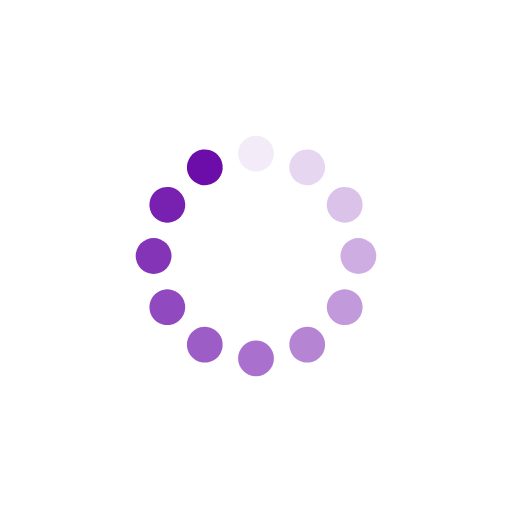
t = 0.00 s
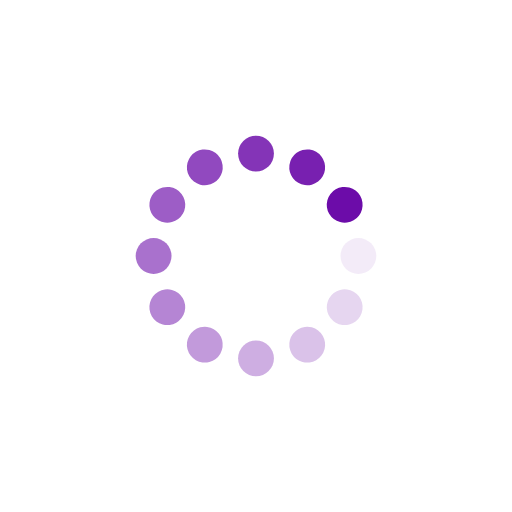
t = 0.25 s
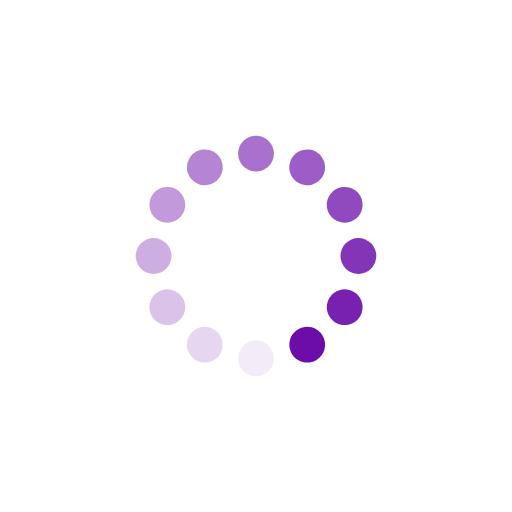
t = 0.50 s
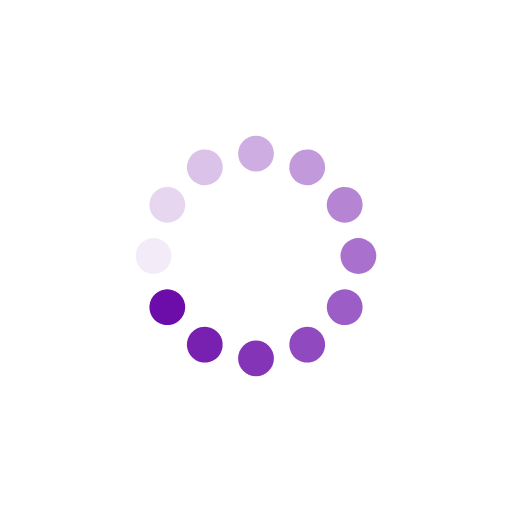
t = 0.75 s

The animated SVG that drew these frames (rendered in a browser with its animation timeline set to each time). Animation: 12 SMIL elements (animate=12); one cycle of 1.00 s, repeats indefinitely.

<?xml version="1.0" encoding="utf-8"?>
<svg xmlns="http://www.w3.org/2000/svg" xmlns:xlink="http://www.w3.org/1999/xlink" style="margin: auto; background: none; display: block; shape-rendering: auto;" width="200px" height="200px" viewBox="0 0 100 100" preserveAspectRatio="xMidYMid">
<g transform="rotate(0 50 50)">
  <rect x="46.5" y="26.5" rx="3.5" ry="3.5" width="7" height="7" fill="#6c0ca9">
    <animate attributeName="opacity" values="1;0" keyTimes="0;1" dur="1s" begin="-0.9166666666666666s" repeatCount="indefinite"></animate>
  </rect>
</g><g transform="rotate(30 50 50)">
  <rect x="46.5" y="26.5" rx="3.5" ry="3.5" width="7" height="7" fill="#6c0ca9">
    <animate attributeName="opacity" values="1;0" keyTimes="0;1" dur="1s" begin="-0.8333333333333334s" repeatCount="indefinite"></animate>
  </rect>
</g><g transform="rotate(60 50 50)">
  <rect x="46.5" y="26.5" rx="3.5" ry="3.5" width="7" height="7" fill="#6c0ca9">
    <animate attributeName="opacity" values="1;0" keyTimes="0;1" dur="1s" begin="-0.75s" repeatCount="indefinite"></animate>
  </rect>
</g><g transform="rotate(90 50 50)">
  <rect x="46.5" y="26.5" rx="3.5" ry="3.5" width="7" height="7" fill="#6c0ca9">
    <animate attributeName="opacity" values="1;0" keyTimes="0;1" dur="1s" begin="-0.6666666666666666s" repeatCount="indefinite"></animate>
  </rect>
</g><g transform="rotate(120 50 50)">
  <rect x="46.5" y="26.5" rx="3.5" ry="3.5" width="7" height="7" fill="#6c0ca9">
    <animate attributeName="opacity" values="1;0" keyTimes="0;1" dur="1s" begin="-0.5833333333333334s" repeatCount="indefinite"></animate>
  </rect>
</g><g transform="rotate(150 50 50)">
  <rect x="46.5" y="26.5" rx="3.5" ry="3.5" width="7" height="7" fill="#6c0ca9">
    <animate attributeName="opacity" values="1;0" keyTimes="0;1" dur="1s" begin="-0.5s" repeatCount="indefinite"></animate>
  </rect>
</g><g transform="rotate(180 50 50)">
  <rect x="46.5" y="26.5" rx="3.5" ry="3.5" width="7" height="7" fill="#6c0ca9">
    <animate attributeName="opacity" values="1;0" keyTimes="0;1" dur="1s" begin="-0.4166666666666667s" repeatCount="indefinite"></animate>
  </rect>
</g><g transform="rotate(210 50 50)">
  <rect x="46.5" y="26.5" rx="3.5" ry="3.5" width="7" height="7" fill="#6c0ca9">
    <animate attributeName="opacity" values="1;0" keyTimes="0;1" dur="1s" begin="-0.3333333333333333s" repeatCount="indefinite"></animate>
  </rect>
</g><g transform="rotate(240 50 50)">
  <rect x="46.5" y="26.5" rx="3.5" ry="3.5" width="7" height="7" fill="#6c0ca9">
    <animate attributeName="opacity" values="1;0" keyTimes="0;1" dur="1s" begin="-0.25s" repeatCount="indefinite"></animate>
  </rect>
</g><g transform="rotate(270 50 50)">
  <rect x="46.5" y="26.5" rx="3.5" ry="3.5" width="7" height="7" fill="#6c0ca9">
    <animate attributeName="opacity" values="1;0" keyTimes="0;1" dur="1s" begin="-0.16666666666666666s" repeatCount="indefinite"></animate>
  </rect>
</g><g transform="rotate(300 50 50)">
  <rect x="46.5" y="26.5" rx="3.5" ry="3.5" width="7" height="7" fill="#6c0ca9">
    <animate attributeName="opacity" values="1;0" keyTimes="0;1" dur="1s" begin="-0.08333333333333333s" repeatCount="indefinite"></animate>
  </rect>
</g><g transform="rotate(330 50 50)">
  <rect x="46.5" y="26.5" rx="3.5" ry="3.5" width="7" height="7" fill="#6c0ca9">
    <animate attributeName="opacity" values="1;0" keyTimes="0;1" dur="1s" begin="0s" repeatCount="indefinite"></animate>
  </rect>
</g>
<!-- [ldio] generated by https://loading.io/ --></svg>